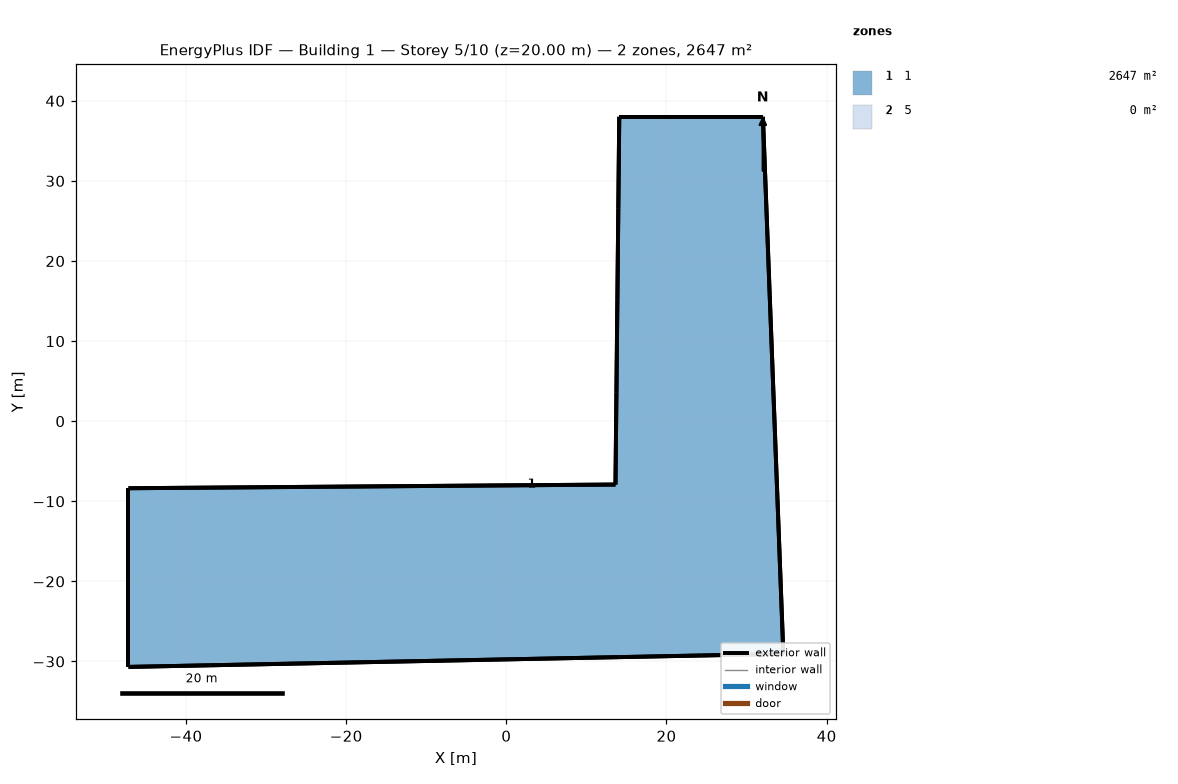
=== STOREY PLAN SPEC (per zone: floor XY polygon, exterior-wall plan segments, windows/doors) ===
zone 1: 1  (2647.5 m²)
  floor: (-47.18, -30.68) (-47.18, -19.52) (-47.18, -8.37) (-37.05, -8.29) (-26.91, -8.22) (-16.77, -8.14) (-6.64, -8.06) (3.49, -7.99) (13.63, -7.91) (13.75, 3.57) (13.87, 15.05) (13.98, 26.53) (14.10, 38.01) (23.07, 38.01) (32.04, 38.01) (32.46, 26.83) (32.89, 15.66) (33.32, 4.48) (33.74, -6.70) (34.16, -17.87) (34.59, -29.05) (24.37, -29.25) (14.15, -29.46) (3.93, -29.66) (-6.30, -29.86) (-16.52, -30.07) (-26.74, -30.27) (-36.96, -30.48)
  exterior wall: (-47.18, -19.52) – (-47.18, -30.68)  [11.2 m]
  exterior wall: (-47.18, -8.37) – (-47.18, -19.52)  [11.2 m]
  exterior wall: (-37.05, -8.29) – (-47.18, -8.37)  [10.1 m]
  exterior wall: (-26.91, -8.22) – (-37.05, -8.29)  [10.1 m]
  exterior wall: (-16.77, -8.14) – (-26.91, -8.22)  [10.1 m]
  exterior wall: (-6.64, -8.06) – (-16.77, -8.14)  [10.1 m]
  exterior wall: (3.49, -7.99) – (-6.64, -8.06)  [10.1 m]
  exterior wall: (13.63, -7.91) – (3.49, -7.99)  [10.1 m]
  exterior wall: (13.75, 3.57) – (13.63, -7.91)  [11.5 m]
  exterior wall: (13.87, 15.05) – (13.75, 3.57)  [11.5 m]
  exterior wall: (13.98, 26.53) – (13.87, 15.05)  [11.5 m]
  exterior wall: (14.10, 38.01) – (13.98, 26.53)  [11.5 m]
  exterior wall: (23.07, 38.01) – (14.10, 38.01)  [9.0 m]
  exterior wall: (32.04, 38.01) – (23.07, 38.01)  [9.0 m]
  exterior wall: (32.46, 26.83) – (32.04, 38.01)  [11.2 m]
  exterior wall: (32.89, 15.66) – (32.46, 26.83)  [11.2 m]
  exterior wall: (33.32, 4.48) – (32.89, 15.66)  [11.2 m]
  exterior wall: (33.74, -6.70) – (33.32, 4.48)  [11.2 m]
  exterior wall: (34.16, -17.87) – (33.74, -6.70)  [11.2 m]
  exterior wall: (34.59, -29.05) – (34.16, -17.87)  [11.2 m]
  exterior wall: (24.37, -29.25) – (34.59, -29.05)  [10.2 m]
  exterior wall: (14.15, -29.46) – (24.37, -29.25)  [10.2 m]
  exterior wall: (3.93, -29.66) – (14.15, -29.46)  [10.2 m]
  exterior wall: (-6.30, -29.86) – (3.93, -29.66)  [10.2 m]
  exterior wall: (-16.52, -30.07) – (-6.30, -29.86)  [10.2 m]
  exterior wall: (-26.74, -30.27) – (-16.52, -30.07)  [10.2 m]
  exterior wall: (-36.96, -30.48) – (-26.74, -30.27)  [10.2 m]
  exterior wall: (-47.18, -30.68) – (-36.96, -30.48)  [10.2 m]
zone 2: 5  (0.0 m²)
  exterior wall: (-47.18, -19.52) – (-47.18, -30.68)  [11.2 m]
  exterior wall: (-47.18, -8.37) – (-47.18, -19.52)  [11.2 m]
  exterior wall: (-37.05, -8.29) – (-47.18, -8.37)  [10.1 m]
  exterior wall: (-26.91, -8.22) – (-37.05, -8.29)  [10.1 m]
  exterior wall: (-16.77, -8.14) – (-26.91, -8.22)  [10.1 m]
  exterior wall: (-6.64, -8.06) – (-16.77, -8.14)  [10.1 m]
  exterior wall: (3.49, -7.99) – (-6.64, -8.06)  [10.1 m]
  exterior wall: (13.63, -7.91) – (3.49, -7.99)  [10.1 m]
  exterior wall: (13.75, 3.57) – (13.63, -7.91)  [11.5 m]
  exterior wall: (13.87, 15.05) – (13.75, 3.57)  [11.5 m]
  exterior wall: (13.98, 26.53) – (13.87, 15.05)  [11.5 m]
  exterior wall: (14.10, 38.01) – (13.98, 26.53)  [11.5 m]
  exterior wall: (23.07, 38.01) – (14.10, 38.01)  [9.0 m]
  exterior wall: (32.04, 38.01) – (23.07, 38.01)  [9.0 m]
  exterior wall: (32.46, 26.83) – (32.04, 38.01)  [11.2 m]
  exterior wall: (32.89, 15.66) – (32.46, 26.83)  [11.2 m]
  exterior wall: (33.32, 4.48) – (32.89, 15.66)  [11.2 m]
  exterior wall: (33.74, -6.70) – (33.32, 4.48)  [11.2 m]
  exterior wall: (34.16, -17.87) – (33.74, -6.70)  [11.2 m]
  exterior wall: (34.59, -29.05) – (34.16, -17.87)  [11.2 m]
  exterior wall: (24.37, -29.25) – (34.59, -29.05)  [10.2 m]
  exterior wall: (14.15, -29.46) – (24.37, -29.25)  [10.2 m]
  exterior wall: (3.93, -29.66) – (14.15, -29.46)  [10.2 m]
  exterior wall: (-6.30, -29.86) – (3.93, -29.66)  [10.2 m]
  exterior wall: (-16.52, -30.07) – (-6.30, -29.86)  [10.2 m]
  exterior wall: (-26.74, -30.27) – (-16.52, -30.07)  [10.2 m]
  exterior wall: (-36.96, -30.48) – (-26.74, -30.27)  [10.2 m]
  exterior wall: (-47.18, -30.68) – (-36.96, -30.48)  [10.2 m]

=== DERIVED (storey summary) ===
Building: Building 1
Storey: 5 of 10  (floor level z = 20.00 m)
Storey gross floor area: 2647.5 m²
Zones on this storey: 2
  - 1: floor 2647.5 m²; exterior wall 295.9 m (1109.5 m²); WWR 0.0%
  - 5: floor 0.0 m²; exterior wall 295.9 m (1109.5 m²); WWR 0.0%
Zone adjacency: (none detected)